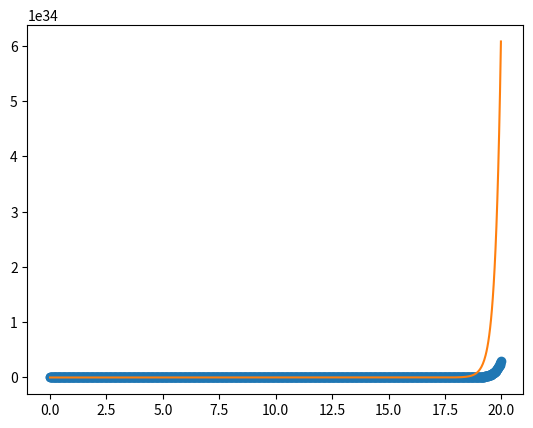

Write the Python code that produced this figure.
# -*- coding: utf-8 -*-
"""
Descrição: Método de Euler para 1 equação de 1a Ordem
[redacted]
"""

import numpy as np
import matplotlib.pylab as plt


def exact(t):
    return t / 4. - 3. / 16. + 19. * np.exp(4 * t) / 16.


def f(t, y):
    return 1 - t + 4 * y


def f1(t, y):
    return


NUMBER_OF_STEPS = 1000

y = np.zeros(NUMBER_OF_STEPS)
t = np.zeros(NUMBER_OF_STEPS)

y[0] = 1
t[0] = 0

h = 0.02

for n in range(1, NUMBER_OF_STEPS):
    K1 = f(t[n - 1], y[n - 1])
    y[n] = y[n - 1] + K1 * h
    t[n] = t[n - 1] + h

plt.plot(t, y, "o", t, exact(t))
plt.show()
